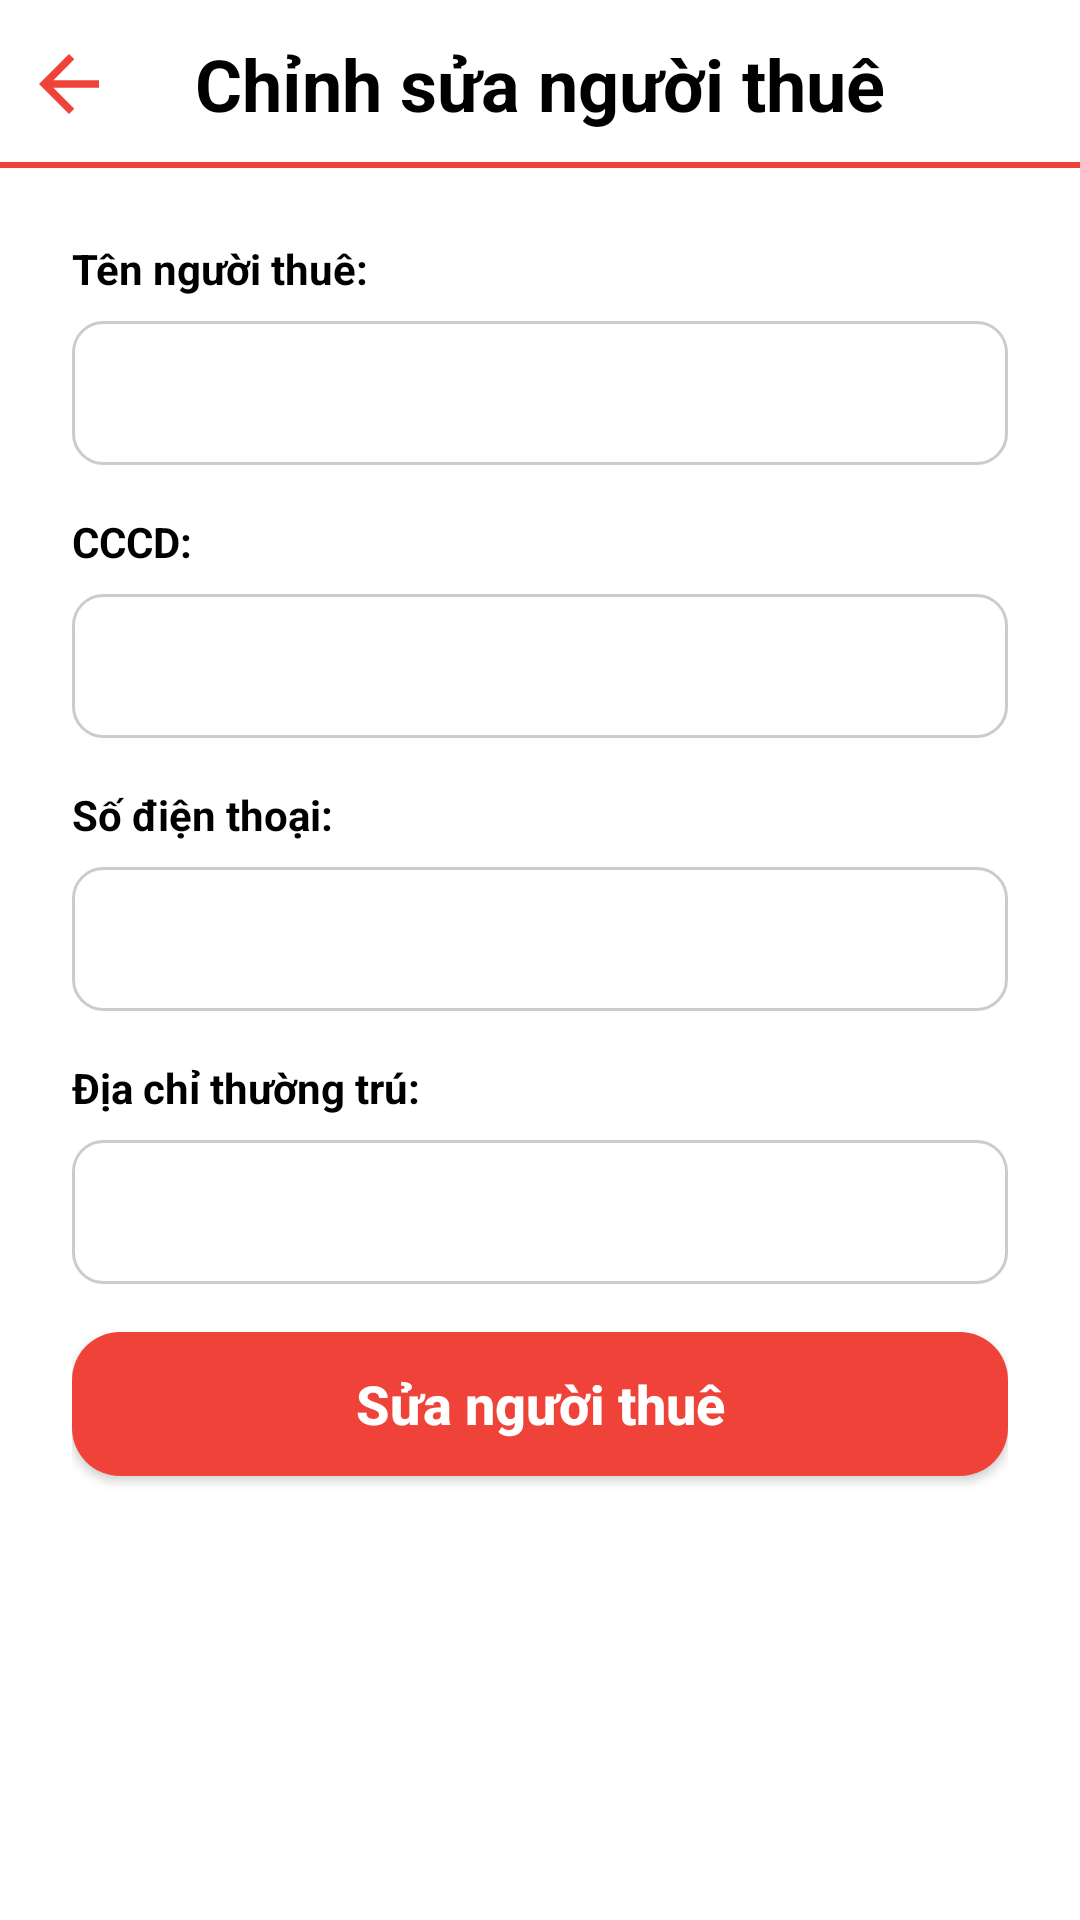

Layout XML and referenced resources for this Android screen:
<!-- AndroidManifest.xml: application theme Theme.NhaTro -->
<!-- res/layout/fragment_edit_tenants.xml -->
<?xml version="1.0" encoding="utf-8"?>
<RelativeLayout xmlns:android="http://schemas.android.com/apk/res/android"
    xmlns:tools="http://schemas.android.com/tools"
    android:layout_width="match_parent"
    android:layout_height="match_parent"
    xmlns:app="http://schemas.android.com/apk/res-auto">

    <androidx.constraintlayout.widget.ConstraintLayout
        android:id="@+id/cl"
        android:layout_width="match_parent"
        android:layout_height="56dp">

        <TextView
            android:id="@+id/tv_tool_bar"
            android:layout_width="match_parent"
            android:layout_height="?attr/actionBarSize"
            android:gravity="center"
            android:textColor="#000000"
            android:textSize="24sp"
            android:text="Chỉnh sửa người thuê"
            android:textStyle="bold"
            app:layout_constraintEnd_toEndOf="parent"
            app:layout_constraintStart_toStartOf="parent"
            app:layout_constraintTop_toTopOf="parent" />

        <ImageView
            android:id="@+id/img_back"
            android:layout_width="30dp"
            android:layout_height="30dp"
            android:src="@drawable/ic_back"
            android:layout_marginStart="8dp"
            app:layout_constraintBottom_toBottomOf="parent"
            app:layout_constraintStart_toStartOf="parent"
            app:layout_constraintTop_toTopOf="parent" />


        <View
            android:id="@+id/view"
            android:layout_width="match_parent"
            android:layout_height="2dp"
            android:background="#EF4339"
            app:layout_constraintBottom_toBottomOf="parent"
            app:layout_constraintStart_toStartOf="parent"
            app:layout_constraintEnd_toEndOf="parent"/>
    </androidx.constraintlayout.widget.ConstraintLayout>

    <androidx.constraintlayout.widget.ConstraintLayout
        android:layout_width="match_parent"
        android:layout_height="match_parent"
        android:layout_marginTop="24dp"
        android:layout_marginStart="24dp"
        android:layout_marginEnd="24dp"
        android:layout_below="@id/cl">

        <TextView
            android:id="@+id/textView3"
            android:layout_width="wrap_content"
            android:layout_height="wrap_content"
            android:text="Tên người thuê:"
            android:textColor="@color/black"
            android:textSize="14sp"
            android:textStyle="bold"
            app:layout_constraintStart_toStartOf="parent"
            app:layout_constraintTop_toTopOf="parent" />

        <EditText
            android:id="@+id/edt_ten_nguoi_thue"
            android:layout_width="match_parent"
            android:layout_height="48dp"
            android:padding="8dp"
            android:inputType="text"
            android:maxLines="1"
            android:layout_marginTop="8dp"
            android:background="@drawable/custom_edt"
            app:layout_constraintEnd_toEndOf="parent"
            app:layout_constraintStart_toStartOf="parent"
            app:layout_constraintTop_toBottomOf="@+id/textView3" />

        <TextView
            android:id="@+id/textView4"
            android:layout_width="wrap_content"
            android:layout_height="wrap_content"
            android:text="CCCD:"
            android:textColor="@color/black"
            android:textSize="14sp"
            android:textStyle="bold"
            android:layout_marginTop="16dp"
            app:layout_constraintStart_toStartOf="parent"
            app:layout_constraintTop_toBottomOf="@+id/edt_ten_nguoi_thue" />

        <EditText
            android:id="@+id/edt_cccd"
            android:layout_width="match_parent"
            android:layout_height="48dp"
            android:padding="8dp"
            android:inputType="number"
            android:layout_marginTop="8dp"
            android:background="@drawable/custom_edt"
            app:layout_constraintEnd_toEndOf="parent"
            app:layout_constraintStart_toStartOf="parent"
            app:layout_constraintTop_toBottomOf="@+id/textView4" />

        <TextView
            android:id="@+id/textView5"
            android:layout_width="wrap_content"
            android:layout_height="wrap_content"
            android:text="Số điện thoại:"
            android:textColor="@color/black"
            android:textSize="14sp"
            android:textStyle="bold"
            android:layout_marginTop="16dp"
            app:layout_constraintStart_toStartOf="parent"
            app:layout_constraintTop_toBottomOf="@+id/edt_cccd" />

        <EditText
            android:id="@+id/edt_sdt"
            android:layout_width="match_parent"
            android:layout_height="48dp"
            android:padding="8dp"
            android:inputType="phone"
            android:layout_marginTop="8dp"
            android:background="@drawable/custom_edt"
            app:layout_constraintEnd_toEndOf="parent"
            app:layout_constraintStart_toStartOf="parent"
            app:layout_constraintTop_toBottomOf="@+id/textView5" />

        <TextView
            android:id="@+id/textView6"
            android:layout_width="wrap_content"
            android:layout_height="wrap_content"
            android:text="Địa chỉ thường trú:"
            android:textColor="@color/black"
            android:textSize="14sp"
            android:textStyle="bold"
            android:layout_marginTop="16dp"
            app:layout_constraintStart_toStartOf="parent"
            app:layout_constraintTop_toBottomOf="@+id/edt_sdt" />

        <EditText
            android:id="@+id/edt_dia_chi"
            android:layout_width="match_parent"
            android:layout_height="48dp"
            android:padding="8dp"
            android:inputType="text"
            android:layout_marginTop="8dp"
            android:background="@drawable/custom_edt"
            app:layout_constraintEnd_toEndOf="parent"
            app:layout_constraintStart_toStartOf="parent"
            app:layout_constraintTop_toBottomOf="@+id/textView6" />

        <androidx.appcompat.widget.AppCompatButton
            android:id="@+id/btn_edit_room"
            android:layout_width="match_parent"
            android:layout_height="wrap_content"
            android:text="Sửa người thuê"
            android:textAllCaps="false"
            android:textColor="@color/white"
            android:textSize="18sp"
            android:textStyle="bold"
            android:layout_marginTop="16dp"
            android:background="@drawable/custom_btn"
            app:layout_constraintTop_toBottomOf="@+id/edt_dia_chi" />

    </androidx.constraintlayout.widget.ConstraintLayout>





</RelativeLayout>
<!-- resources referenced by this layout -->
<resources>
  <color name="black">#FF000000</color>
  <color name="white">#FFFFFFFF</color>
  <!-- drawable custom_btn (drawable) -->
  <?xml version="1.0" encoding="utf-8"?>
  <shape xmlns:android="http://schemas.android.com/apk/res/android">
      <solid android:color="#EF4339"/>
      <corners android:radius="16dp"/>
  </shape>
  <!-- drawable custom_edt (drawable) -->
  <?xml version="1.0" encoding="utf-8"?>
  <shape xmlns:android="http://schemas.android.com/apk/res/android">
      <solid android:color="#FFFFFF" /> 
      <stroke android:width="1dp" android:color="#CCCCCC" /> 
      <corners android:radius="10dp" /> 
  </shape>
  <!-- drawable ic_back (drawable) -->
  <vector android:autoMirrored="true" android:height="24dp"
      android:tint="#EF4339" android:viewportHeight="24"
      android:viewportWidth="24" android:width="24dp" xmlns:android="http://schemas.android.com/apk/res/android">
      <path android:fillColor="@android:color/white" android:pathData="M20,11H7.83l5.59,-5.59L12,4l-8,8 8,8 1.41,-1.41L7.83,13H20v-2z"/>
  </vector>
  <style name="Theme.NhaTro" parent="Base.Theme.NhaTro" />
  <style name="Base.Theme.NhaTro" parent="Theme.MaterialComponents.DayNight.NoActionBar">
          
          
      </style>
</resources>
